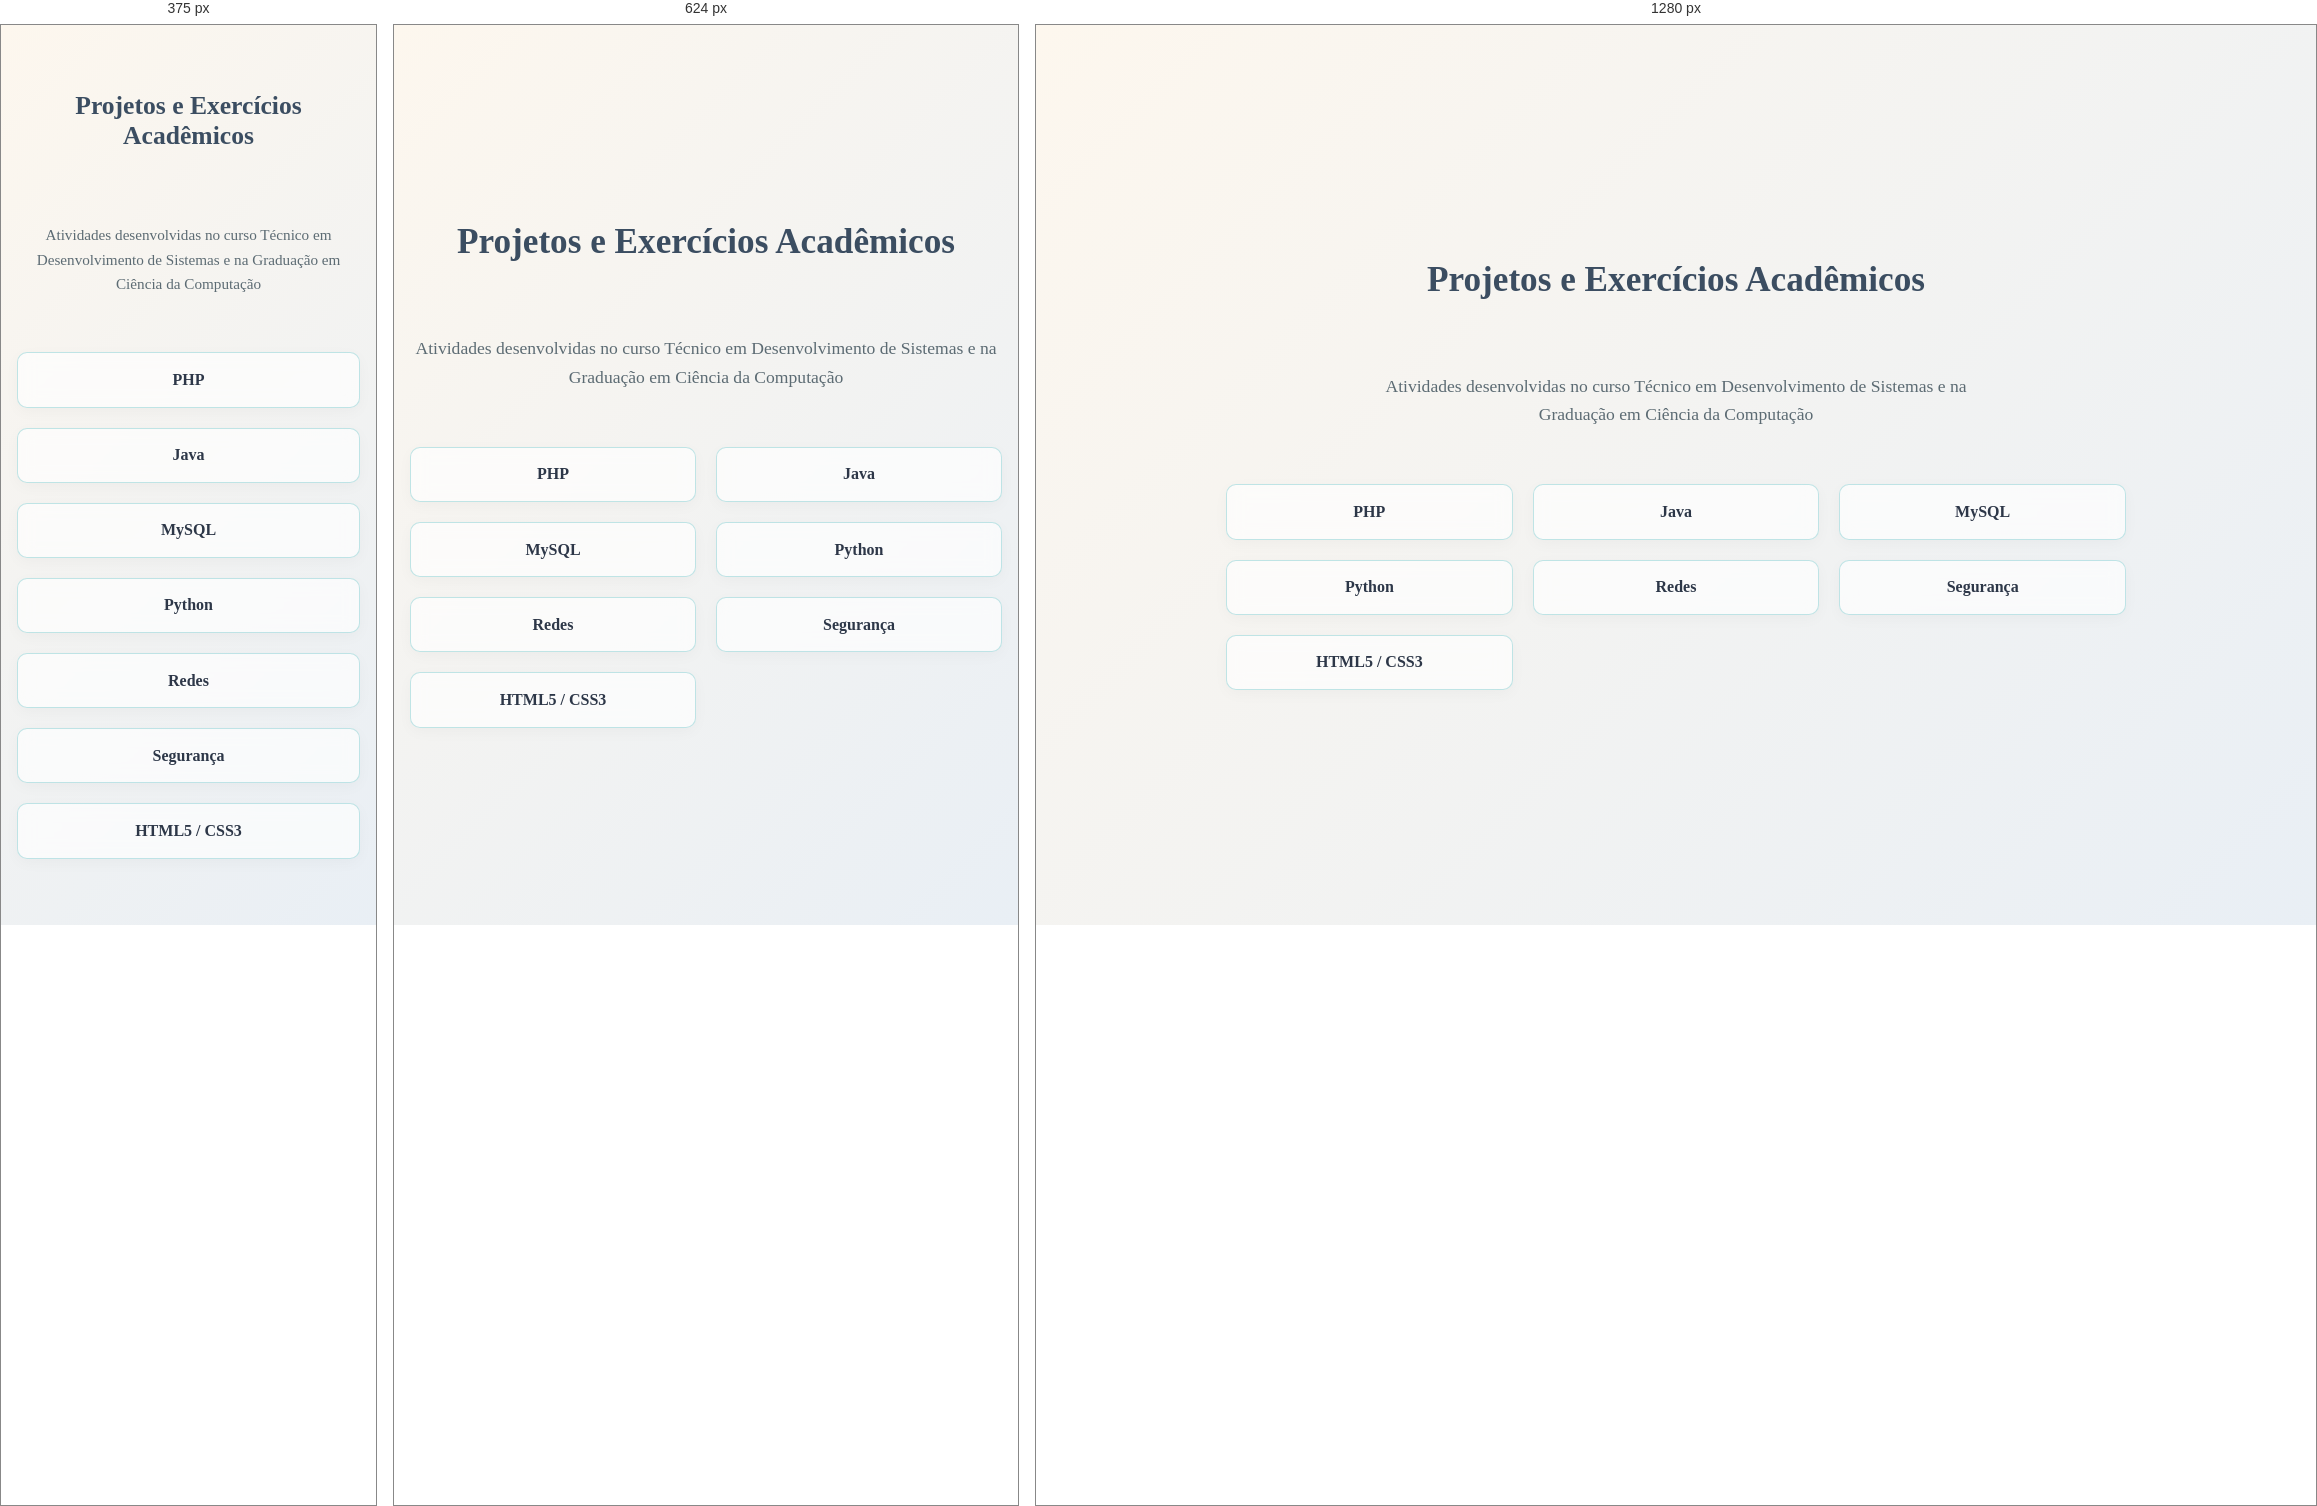
Rendered at 375 px, 624 px and 1280 px, left to right.

<!-- file: index.html -->
<!DOCTYPE html>
<html lang="pt-BR">
<head>
    <meta charset="UTF-8">
    <meta name="viewport" content="width=device-width, initial-scale=1.0">
    <title>Projetos Acadêmicos</title>
    <link rel="stylesheet" href="style.css">
    
    <!-- Fonte e Biblioteca de Ícones -->
    <link rel="preconnect" href="https://fonts.googleapis.com">
    <link rel="preconnect" href="https://fonts.gstatic.com" crossorigin>
    <link href="https://fonts.googleapis.com/css2?family=Lora:ital,wght@0,400..700;1,400..700&display=swap" rel="stylesheet">
    <link rel="stylesheet" href="https://cdnjs.cloudflare.com/ajax/libs/font-awesome/6.5.1/css/all.min.css">
</head>
<body>

    <div class="container">
        <header>
            <h1 class="header-title">Projetos e Exercícios Acadêmicos</h1>
            <p class="header-desc">Atividades desenvolvidas no curso Técnico em Desenvolvimento de Sistemas e na Graduação em Ciência da Computação</p>  
        </header>

        <div class="grid-container">
            <!-- LINHA 1 -->
            <a href="https://github.com/nathalia-renata/PHP" target="_blank" class="tag">
                <i class="fa-brands fa-php tag-icon"></i>
                <span>PHP</span>
                <i class="fa-solid fa-arrow-up-right-from-square arrow-icon"></i>
            </a>
            <a href="https://github.com/nathalia-renata/java" target="_blank" class="tag">
                <i class="fa-brands fa-js tag-icon"></i>
                <span>Java</span>
                <i class="fa-solid fa-arrow-up-right-from-square arrow-icon"></i>
            </a>
            

            <!-- LINHA 2 -->
            <a href="https://github.com/nathalia-renata/MySql" target="_blank" class="tag">
                <i class="fa-solid fa-database tag-icon"></i>
                <span>MySQL</span>
                <i class="fa-solid fa-arrow-up-right-from-square arrow-icon"></i>
            </a>
            <a href="https://github.com/nathalia-renata/Python" target="_blank" class="tag">
                <i class="fa-brands fa-python tag-icon"></i>
                <span>Python</span>
                <i class="fa-solid fa-arrow-up-right-from-square arrow-icon"></i>
            </a>
            <a href="https://github.com/nathalia-renata/internet-e-redes" target="_blank" class="tag">
                <i class="fa-solid fa-network-wired tag-icon"></i>
                <span>Redes</span>
                <i class="fa-solid fa-arrow-up-right-from-square arrow-icon"></i>
            </a>
            <a href="https://github.com/nathalia-renata/Seguranca-da-informacao" target="_blank" class="tag">
                <i class="fa-solid fa-shield-halved tag-icon"></i>
                <span>Segurança</span>
                <i class="fa-solid fa-arrow-up-right-from-square arrow-icon"></i>
            </a>
            <!-- LINHA 3 -->
            <a href="https://github.com/nathalia-renata/HTML5-CSS3" target="_blank" class="tag">
                <i class="fa-brands fa-html5 tag-icon"></i>
                <span>HTML5 / CSS3</span>
                <i class="fa-solid fa-arrow-up-right-from-square arrow-icon"></i>
            </a>
            
        </div>
    </div>

</body>
</html>


/* @media block from style.css */
@media (max-width: 768px) {
    .grid-container {
        grid-template-columns: repeat(2, 1fr);
    }
}

/* @media block from style.css */
@media (max-width: 480px) {
    .grid-container {
        grid-template-columns: 1fr;
    }

    .header-title {
        font-size: 1.6rem;
    }

    .header-desc {
        font-size: 0.95rem;
    }
}